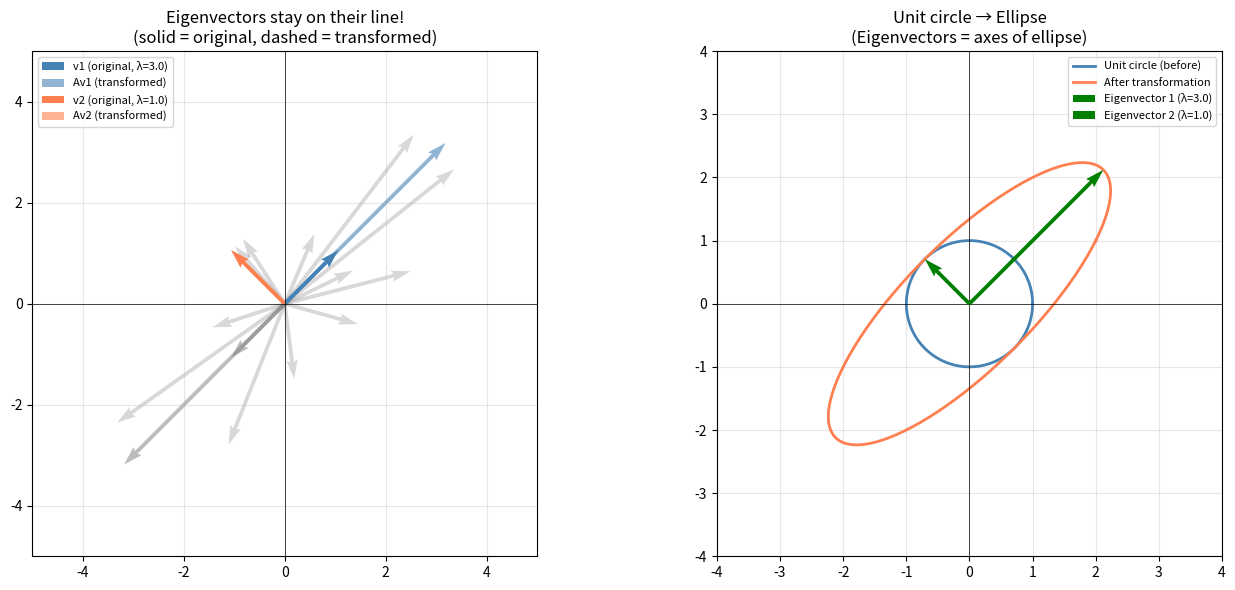

The matplotlib source for this figure: (Note: this script raises an exception after producing the figure.)
# ===============================================
# COMPUTING EIGENVALUES AND EIGENVECTORS
# ===============================================

import numpy as np
import matplotlib.pyplot as plt
from numpy.linalg import eig, det

print("=" * 50)
print("EIGENVALUES AND EIGENVECTORS")
print("=" * 50)

# Simple 2x2 matrix
A = np.array([[4, 2],
              [1, 3]])

eigenvalues, eigenvectors = eig(A)

print(f"\nMatrix A = ")
print(A)

print(f"\nEigenvalues: {eigenvalues}")
print(f"  λ₁ = {eigenvalues[0]:.4f}")
print(f"  λ₂ = {eigenvalues[1]:.4f}")

print(f"\nEigenvectors (as columns):")
print(eigenvectors)
print(f"  v₁ = [{eigenvectors[0,0]:.4f}, {eigenvectors[1,0]:.4f}]")
print(f"  v₂ = [{eigenvectors[0,1]:.4f}, {eigenvectors[1,1]:.4f}]")

# Verify: A @ v = λ * v
print("\n" + "-" * 50)
print("VERIFICATION: Av = λv")
print("-" * 50)

for i in range(len(eigenvalues)):
    v = eigenvectors[:, i]
    lam = eigenvalues[i]
    Av = A @ v
    lam_v = lam * v
    print(f"\n  λ_{i+1} = {lam:.4f}, v_{i+1} = [{v[0]:.4f}, {v[1]:.4f}]")
    print(f"  A @ v_{i+1}  = [{Av[0]:.4f}, {Av[1]:.4f}]")
    print(f"  λ_{i+1} * v_{i+1} = [{lam_v[0]:.4f}, {lam_v[1]:.4f}]")
    print(f"  Equal? {np.allclose(Av, lam_v)}")

# ===============================================
# VISUALIZING EIGENVECTORS
# ===============================================

print("=" * 50)
print("VISUALIZING EIGENVECTORS")
print("=" * 50)

A = np.array([[2, 1],
              [1, 2]])

eigenvalues, eigenvectors = eig(A)

print(f"\nA = \n{A}")
print(f"Eigenvalues: {eigenvalues}")
print(f"Eigenvectors: ")
for i in range(2):
    print(f"  v{i+1} = {eigenvectors[:, i]} (λ = {eigenvalues[i]:.1f})")

fig, axes = plt.subplots(1, 2, figsize=(14, 6))

# Plot 1: Eigenvectors stay on their line
ax = axes[0]

# Show some random vectors and their transformations
np.random.seed(42)
for _ in range(8):
    v = np.random.randn(2)
    v = v / np.linalg.norm(v) * 1.5
    Av = A @ v
    ax.quiver(0, 0, v[0], v[1], angles='xy', scale_units='xy', scale=1,
              color='gray', alpha=0.3, linewidth=1)
    ax.quiver(0, 0, Av[0], Av[1], angles='xy', scale_units='xy', scale=1,
              color='gray', alpha=0.3, linewidth=1, linestyle='dashed')

# Show eigenvectors: these DON'T change direction!
colors = ['steelblue', 'coral']
for i in range(2):
    v = eigenvectors[:, i] * 1.5
    Av = A @ v
    ax.quiver(0, 0, v[0], v[1], angles='xy', scale_units='xy', scale=1,
              color=colors[i], linewidth=3,
              label=f'v{i+1} (original, λ={eigenvalues[i]:.1f})')
    ax.quiver(0, 0, Av[0], Av[1], angles='xy', scale_units='xy', scale=1,
              color=colors[i], linewidth=2, linestyle='dashed', alpha=0.6,
              label=f'Av{i+1} (transformed)')

ax.set_xlim(-5, 5)
ax.set_ylim(-5, 5)
ax.set_aspect('equal')
ax.grid(True, alpha=0.3)
ax.axhline(y=0, color='black', linewidth=0.5)
ax.axvline(x=0, color='black', linewidth=0.5)
ax.set_title('Eigenvectors stay on their line!\n(solid = original, dashed = transformed)')
ax.legend(fontsize=8, loc='upper left')

# Plot 2: Show all vectors colored by how much their direction changes
ax = axes[1]

# Create a circle of unit vectors
angles = np.linspace(0, 2*np.pi, 100)
unit_vectors = np.array([np.cos(angles), np.sin(angles)])

# Transform them
transformed = A @ unit_vectors

# Plot original circle and transformed ellipse
ax.plot(unit_vectors[0], unit_vectors[1], 'steelblue', linewidth=2,
        label='Unit circle (before)')
ax.plot(transformed[0], transformed[1], 'coral', linewidth=2,
        label='After transformation')

# Draw eigenvectors
for i in range(2):
    v = eigenvectors[:, i]
    ax.quiver(0, 0, v[0]*eigenvalues[i], v[1]*eigenvalues[i],
              angles='xy', scale_units='xy', scale=1,
              color='green', linewidth=3, zorder=5,
              label=f'Eigenvector {i+1} (λ={eigenvalues[i]:.1f})' if i == 0 else f'Eigenvector {i+1} (λ={eigenvalues[i]:.1f})')

ax.set_xlim(-4, 4)
ax.set_ylim(-4, 4)
ax.set_aspect('equal')
ax.grid(True, alpha=0.3)
ax.axhline(y=0, color='black', linewidth=0.5)
ax.axvline(x=0, color='black', linewidth=0.5)
ax.set_title('Unit circle → Ellipse\n(Eigenvectors = axes of ellipse)')
ax.legend(fontsize=8)

plt.tight_layout()
plt.show()

# ===============================================
# CHARACTERISTIC EQUATION (BY HAND)
# ===============================================

import sympy as sp

print("=" * 50)
print("SOLVING THE CHARACTERISTIC EQUATION")
print("=" * 50)

A = np.array([[4, 2],
              [1, 3]])

print(f"\nA = \n{A}")

# By hand
trace_A = np.trace(A)
det_A = det(A)
print(f"\ntr(A) = {trace_A}")
print(f"det(A) = {det_A:.0f}")
print(f"\nCharacteristic equation: λ² - {trace_A}λ + {det_A:.0f} = 0")

# Using SymPy
lam = sp.Symbol('lambda')
A_sym = sp.Matrix([[4, 2], [1, 3]])
char_poly = A_sym.charpoly(lam)
print(f"\nSymPy characteristic polynomial: {char_poly.as_expr()}")

# Solve
eigenvals_sym = sp.solve(char_poly.as_expr(), lam)
print(f"Eigenvalues (symbolic): {eigenvals_sym}")

# Compare with NumPy
eigenvalues_np, _ = eig(A)
print(f"Eigenvalues (NumPy):    {sorted(eigenvalues_np)}")

# Key properties
print(f"\n" + "-" * 50)
print("KEY PROPERTIES")
print("-" * 50)
print(f"\nSum of eigenvalues = {sum(eigenvalues_np):.4f}")
print(f"Trace of A = {trace_A:.4f}")
print(f"Sum of eigenvalues == Trace? {np.isclose(sum(eigenvalues_np), trace_A)}")

print(f"\nProduct of eigenvalues = {np.prod(eigenvalues_np):.4f}")
print(f"Determinant of A = {det_A:.4f}")
print(f"Product of eigenvalues == Det? {np.isclose(np.prod(eigenvalues_np), det_A)}")

# ===============================================
# EIGENDECOMPOSITION
# ===============================================

print("=" * 50)
print("EIGENDECOMPOSITION: A = VΛV⁻¹")
print("=" * 50)

A = np.array([[4, 2],
              [1, 3]])

eigenvalues, V = eig(A)
Lambda = np.diag(eigenvalues)
V_inv = np.linalg.inv(V)

print(f"\nA = \n{A}")
print(f"\nV (eigenvectors as columns) = ")
print(np.round(V, 4))
print(f"\nΛ (eigenvalues on diagonal) = ")
print(np.round(Lambda, 4))

# Reconstruct A
A_reconstructed = V @ Lambda @ V_inv
print(f"\nV @ Λ @ V⁻¹ = ")
print(np.round(A_reconstructed, 10))
print(f"\nReconstruction matches A? {np.allclose(A, A_reconstructed)}")

# Power of A using eigendecomposition
print("\n" + "-" * 50)
print("MATRIX POWERS USING EIGENDECOMPOSITION")
print("-" * 50)

k = 5
A_power_direct = np.linalg.matrix_power(A, k)
A_power_eigen = V @ np.diag(eigenvalues**k) @ V_inv

print(f"\nA^{k} (direct) = ")
print(np.round(A_power_direct, 4))
print(f"\nA^{k} (via eigendecomposition: VΛ^{k}V⁻¹) = ")
print(np.round(A_power_eigen, 4))
print(f"\nMatch? {np.allclose(A_power_direct, A_power_eigen)}")

# ===============================================
# PCA FROM SCRATCH USING EIGENVECTORS
# ===============================================

print("=" * 50)
print("PCA FROM SCRATCH")
print("=" * 50)

# Generate correlated 2D data
np.random.seed(42)
n = 200

# Create correlated data
mean = [0, 0]
cov = [[3, 2], [2, 2]]  # Covariance matrix
data = np.random.multivariate_normal(mean, cov, n)

# Step 1: Center the data
data_centered = data - data.mean(axis=0)

# Step 2: Compute covariance matrix
C = np.cov(data_centered.T)
print(f"\nCovariance matrix:")
print(np.round(C, 4))

# Step 3: Eigendecomposition of covariance matrix
eigenvalues, eigenvectors = eig(C)

# Sort by eigenvalue (largest first)
idx = np.argsort(eigenvalues)[::-1]
eigenvalues = eigenvalues[idx]
eigenvectors = eigenvectors[:, idx]

print(f"\nEigenvalues (sorted): {np.round(eigenvalues, 4)}")
print(f"  PC1 captures {eigenvalues[0]/sum(eigenvalues)*100:.1f}% of variance")
print(f"  PC2 captures {eigenvalues[1]/sum(eigenvalues)*100:.1f}% of variance")

print(f"\nPrincipal Components (eigenvectors):")
print(f"  PC1 = [{eigenvectors[0,0]:.4f}, {eigenvectors[1,0]:.4f}]")
print(f"  PC2 = [{eigenvectors[0,1]:.4f}, {eigenvectors[1,1]:.4f}]")

# Visualize
fig, axes = plt.subplots(1, 3, figsize=(18, 5))

# Plot 1: Original data with eigenvectors
ax = axes[0]
ax.scatter(data_centered[:, 0], data_centered[:, 1], alpha=0.4, s=20,
           color='steelblue')

# Draw eigenvectors (scaled by eigenvalue for visibility)
for i in range(2):
    v = eigenvectors[:, i] * eigenvalues[i] * 1.5
    color = 'red' if i == 0 else 'green'
    ax.quiver(0, 0, v[0], v[1], angles='xy', scale_units='xy', scale=1,
              color=color, linewidth=3, zorder=5,
              label=f'PC{i+1} (λ={eigenvalues[i]:.2f})')

ax.set_xlim(-6, 6)
ax.set_ylim(-6, 6)
ax.set_aspect('equal')
ax.grid(True, alpha=0.3)
ax.set_title('Original Data with\nPrincipal Components')
ax.set_xlabel('Feature 1')
ax.set_ylabel('Feature 2')
ax.legend()

# Plot 2: Data projected onto PC1
ax = axes[1]
projected_1d = data_centered @ eigenvectors[:, 0]  # Project onto PC1
ax.hist(projected_1d, bins=30, color='coral', edgecolor='white', alpha=0.7)
ax.set_title(f'Projected onto PC1\n(captures {eigenvalues[0]/sum(eigenvalues)*100:.1f}% variance)')
ax.set_xlabel('PC1 Score')
ax.set_ylabel('Count')

# Plot 3: Data in PC space (rotated)
ax = axes[2]
data_pc = data_centered @ eigenvectors  # Project onto both PCs
ax.scatter(data_pc[:, 0], data_pc[:, 1], alpha=0.4, s=20, color='purple')
ax.set_xlim(-6, 6)
ax.set_ylim(-6, 6)
ax.set_aspect('equal')
ax.grid(True, alpha=0.3)
ax.set_title('Data in PC Space\n(decorrelated!)')
ax.set_xlabel('PC1')
ax.set_ylabel('PC2')

plt.suptitle('PCA = Eigendecomposition of Covariance Matrix', fontsize=14, fontweight='bold')
plt.tight_layout()
plt.show()

# Verify: covariance in PC space should be diagonal
print(f"\nCovariance in original space:")
print(np.round(np.cov(data_centered.T), 4))
print(f"\nCovariance in PC space (should be diagonal):")
print(np.round(np.cov(data_pc.T), 4))
print("\nThe off-diagonal elements ≈ 0 → The data is decorrelated!")
